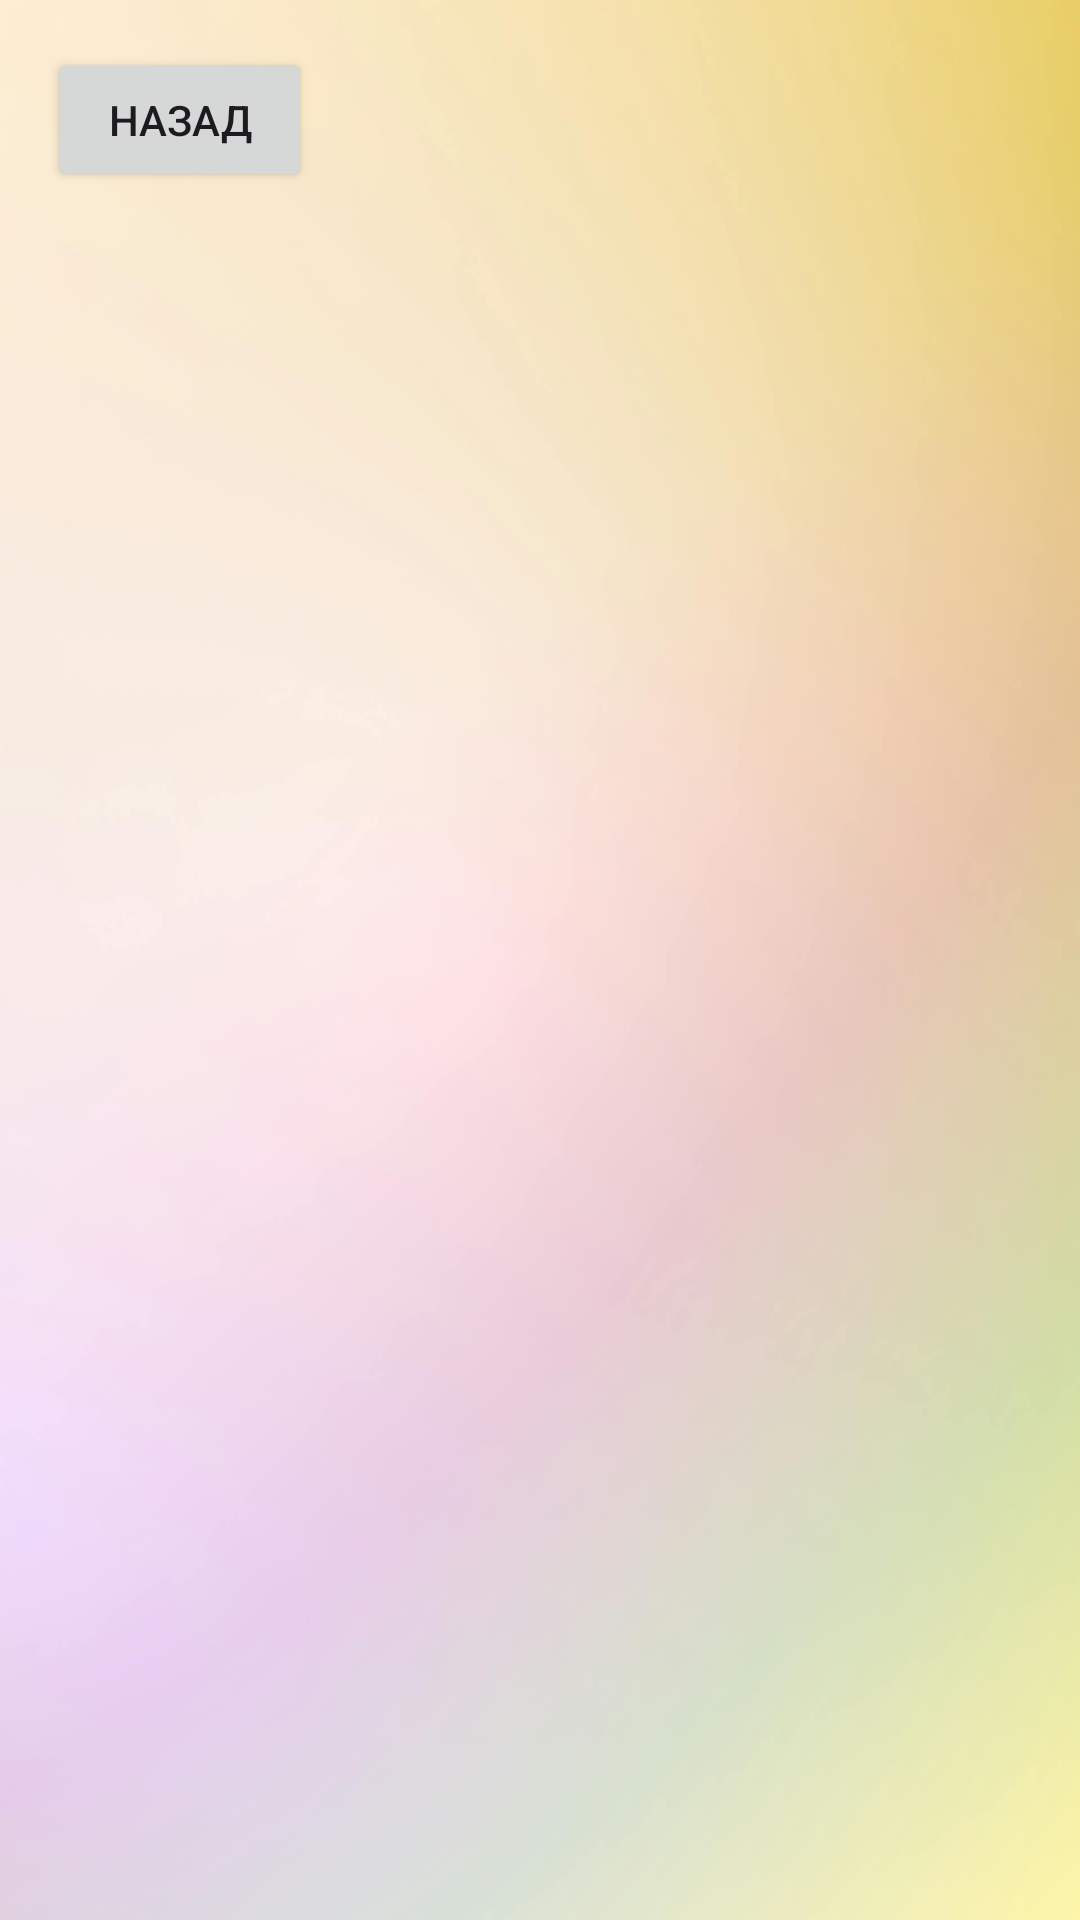

Layout XML and referenced resources for this Android screen:
<!-- AndroidManifest.xml: application theme Theme.TVSeries_Quiz -->
<!-- res/layout/activity_ticket.xml -->
<?xml version="1.0" encoding="utf-8"?>
<LinearLayout xmlns:android="http://schemas.android.com/apk/res/android"
    android:layout_width="match_parent"
    android:layout_height="match_parent"
    android:orientation="vertical"
    android:padding="16dp"
    android:gravity="center"
    android:background="@drawable/background">

    <Button
        android:id="@+id/backBtnLearn"
        android:layout_width="wrap_content"
        android:layout_height="wrap_content"
        android:text="Назад"
        android:layout_gravity="start"
        android:layout_marginBottom="16dp" />

    <TextView
        android:id="@+id/ticketTitleView"
        android:layout_width="wrap_content"
        android:layout_height="wrap_content"
        android:textSize="24sp"
        android:textColor="@color/white"
        android:textStyle="bold"
        android:layout_marginBottom="8dp"
        />

    <ScrollView
        android:layout_width="match_parent"
        android:layout_height="match_parent">

        <LinearLayout
            android:layout_width="match_parent"
            android:layout_height="wrap_content"
            android:orientation="vertical">

            <TextView
                android:id="@+id/ticketTextView"
                android:layout_width="wrap_content"
                android:layout_height="wrap_content"
                android:textSize="18sp"
                android:textColor="@color/white" />

        </LinearLayout>




    </ScrollView>


</LinearLayout>
<!-- resources referenced by this layout -->
<resources>
  <!-- drawable background: jpg bitmap (drawable, 42348 bytes) -->
  <style name="Theme.TVSeries_Quiz" parent="Base.Theme.TVSeries_Quiz" />
  <style name="Base.Theme.TVSeries_Quiz" parent="Theme.Material3.DayNight.NoActionBar">
          
          
      </style>
  <!-- not gathered from this repository: default colours our renderer supplied (Android Studio template values) -->
  <color name="white">#FFFFFFFF</color>
</resources>
